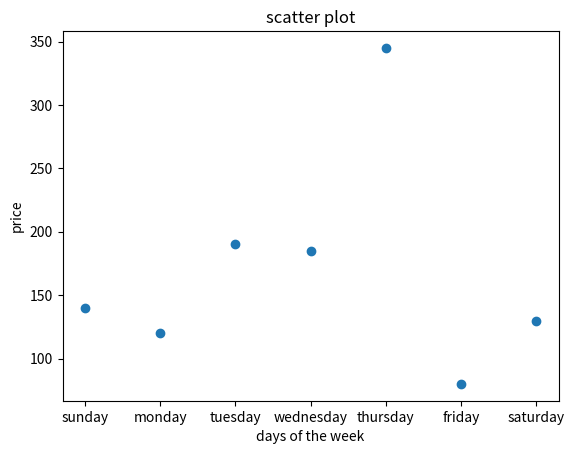

Source code (Python):
import matplotlib.pyplot as plt
day=["sunday","monday","tuesday","wednesday","thursday","friday","saturday"]
price=[140,120,190,185,345,80,130]
plt.scatter(day,price)
plt.title("scatter plot")
plt.xlabel("days of the week")
plt.ylabel("price")
plt.show()
